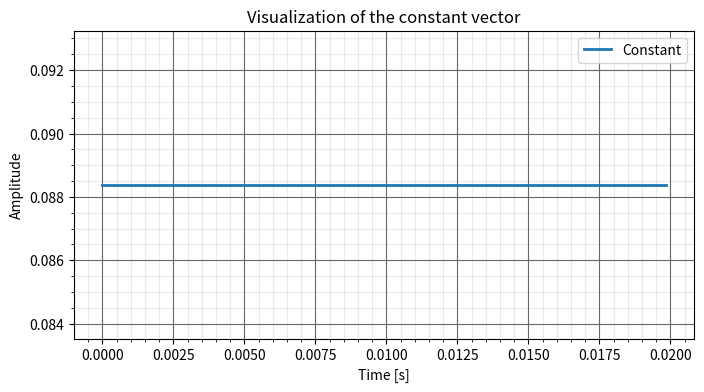
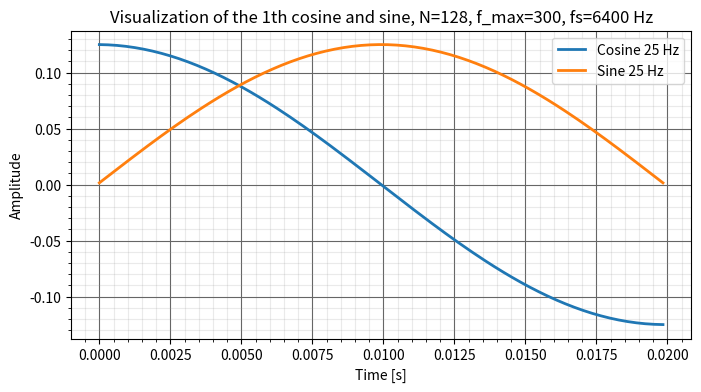
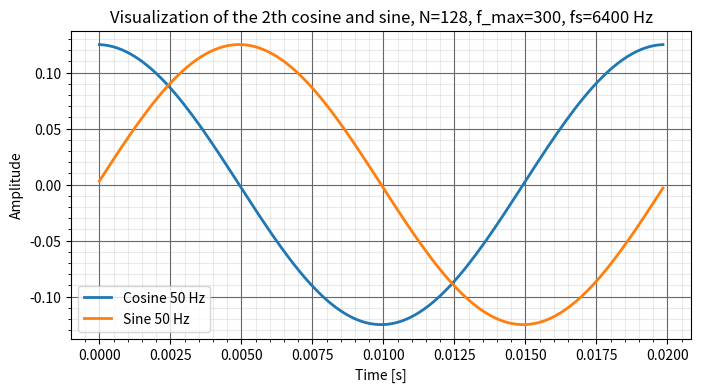
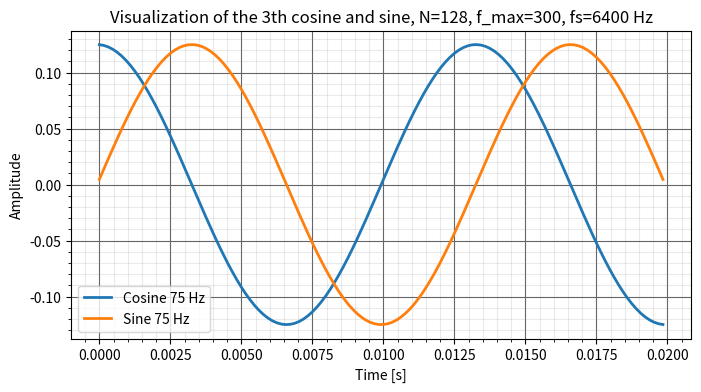
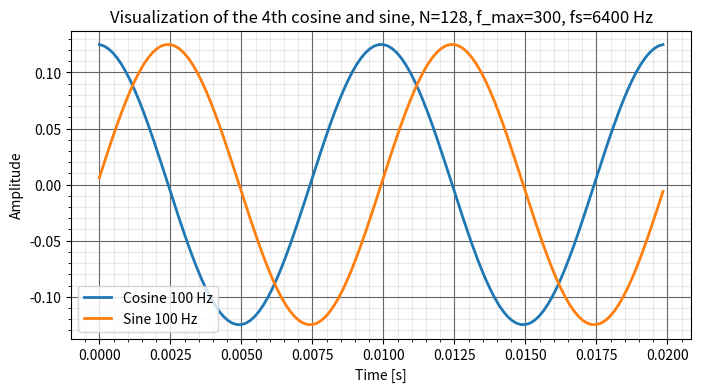
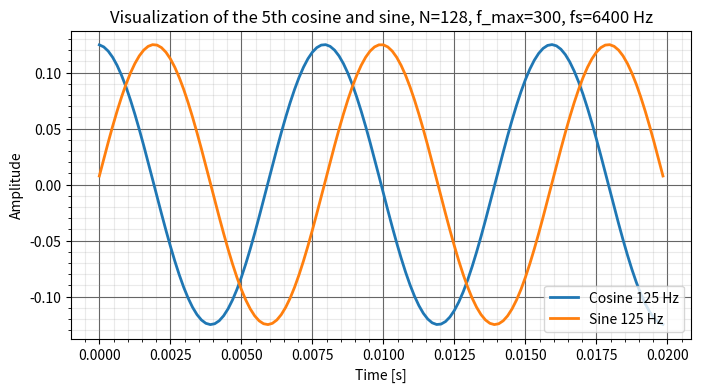
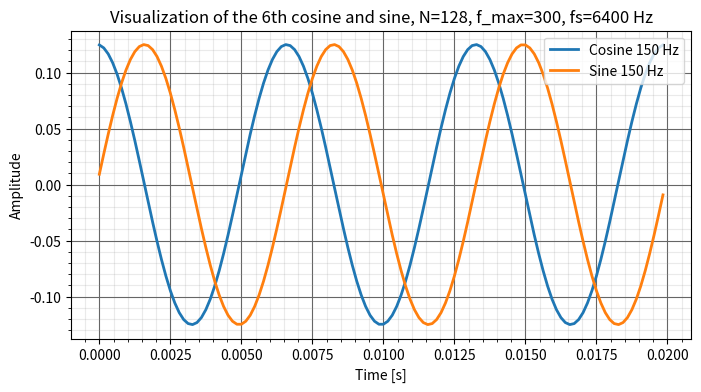
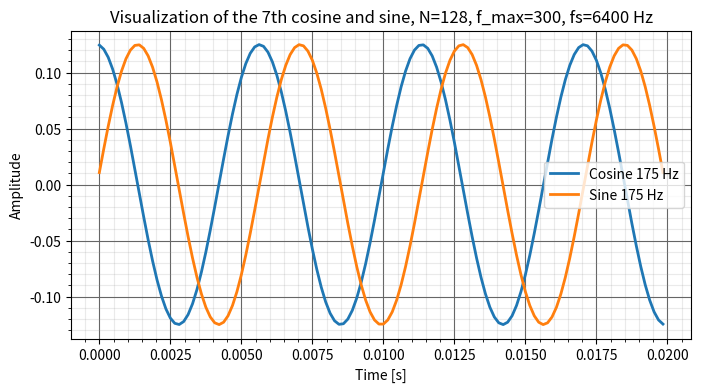
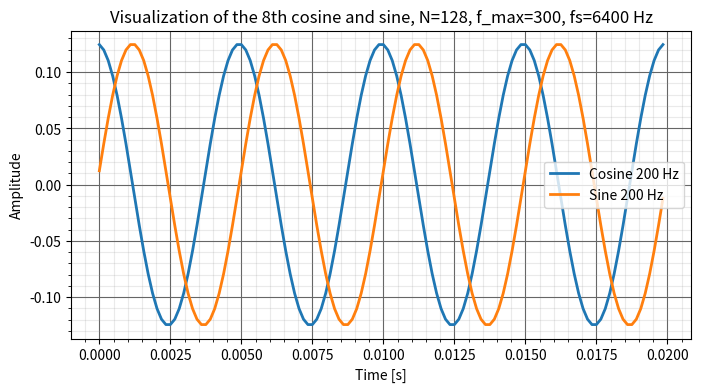
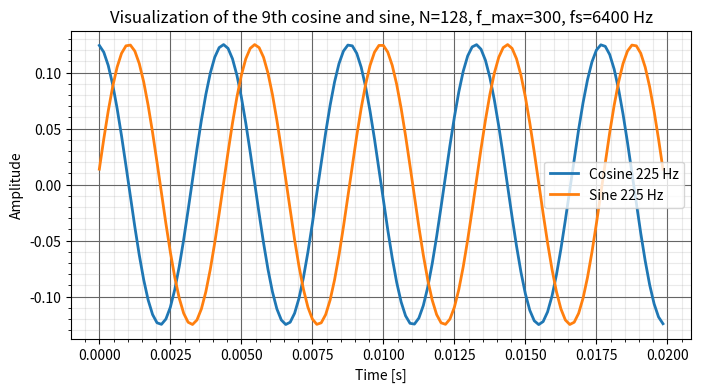
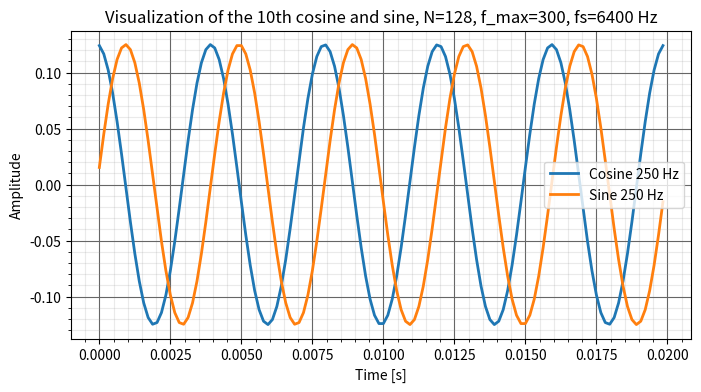
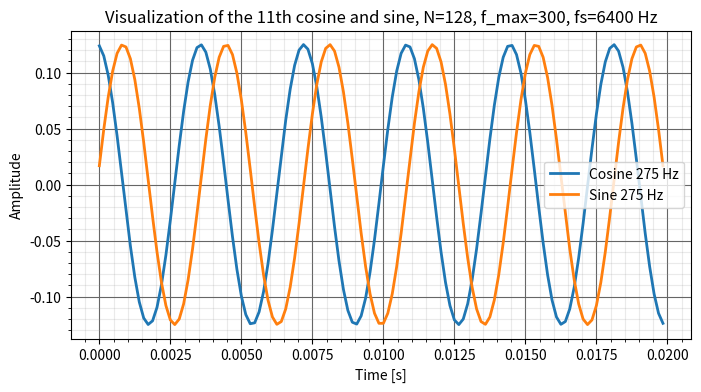
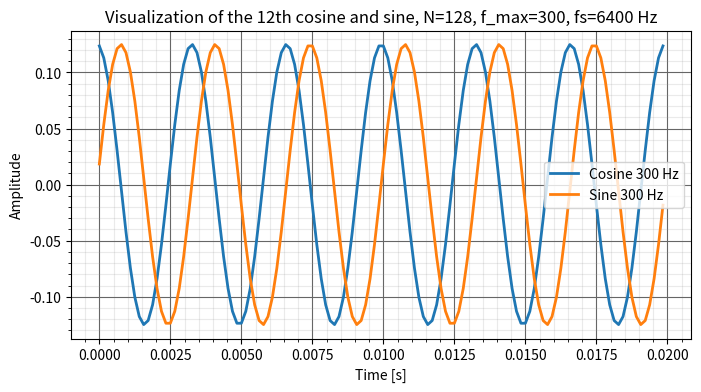
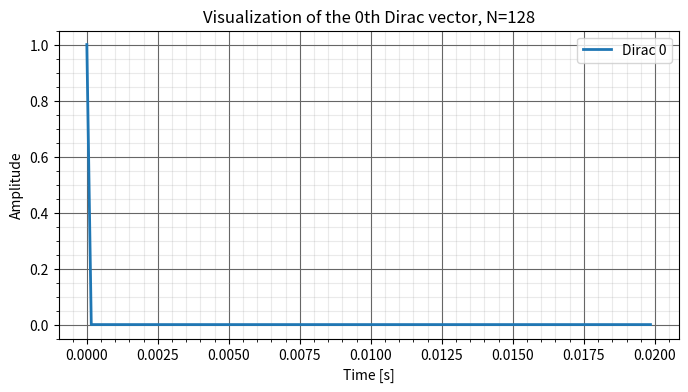
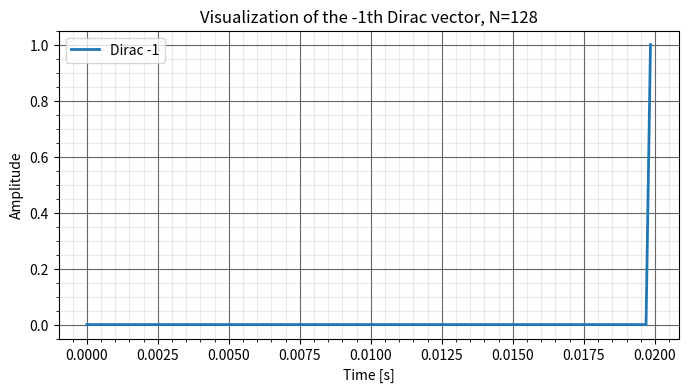
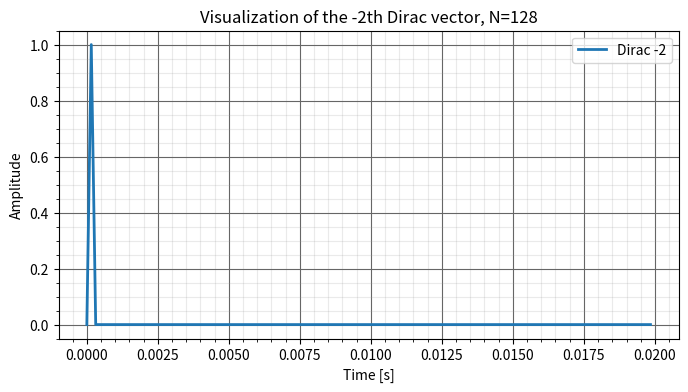

Python code for these plots, in order:
# -*- coding: utf-8 -*-
"""
Created on Thu Aug  8 11:46:19 2024

@author: presvotscor
"""
#  create dico
import numpy as np

class Dico_Cos_Sin_Dirac():
    def __init__(self, fs, f_factor):
        """
        Initialize the dictionary generator with sampling frequency and frequency scaling factor.

        Parameters:
        - fs: Sampling frequency of the signal.
        - f_factor: Scaling factor for the frequency resolution in the dictionary.
        """
        self.f_factor = f_factor
        self.fs = fs
        

    def Creat_dico(self, N, f_max):
        """
        Create a hybrid dictionary consisting of impulse, cosine, and sine components.

        Parameters:
        - N: Size of the dictionary (number of samples per signal window).
        - f_max: Maximum frequency (in Hz) to include in the cosine and sine basis functions.

        Returns:
        - D: A matrix where each column is a basis vector (impulse, cosine, or sine component).
        """
        # Calculate the number of frequency-based vectors (cosines and sines)
        nb_vect_freq = int(self.f_factor * f_max * 2 * N / self.fs)
        
        # Initialize the impulse dictionary
        I = np.zeros((N, N))
        
        # Initialize a constant basis vector
        CST = np.ones((N, 1)) / np.sqrt(N)
        
        # Initialize the matrix to hold cosine and sine basis vectors
        F = np.zeros((N, 2 * nb_vect_freq))
        
        # Construct the impulse dictionary
        for raw in range(0, N):
            for col in range(0, int(N / 2)):
                if raw == col:
                    I[raw, 2 * col] = 1
                    I[N - raw - 1, 2 * col + 1] = 1

        # Construct the cosine and sine dictionary
        for raw in range(0, N):
            for col in range(0, nb_vect_freq):
                # Cosine basis vectors
                F[raw, 2 * col] = np.sqrt(2 / N) * np.cos((np.pi / N) * (raw + 1 / 2) * ((col + 1)) / self.f_factor)
                # Sine basis vectors
                F[raw, 2 * col + 1] = np.sqrt(2 / N) * np.sin((np.pi / N) * (raw + 1 / 2) * ((col + 1) / self.f_factor))
                
        # Concatenate all basis vectors into a single dictionary
        D = np.concatenate((CST, F, I), axis=1)
        return D

if __name__ == "__main__":
    import matplotlib.pyplot as plt
    N = 128  # Number of samples per window
    
    f_factor = 1  # Frequency scaling factor for the dictionary
    fs = 6400       # Sampling frequency (Hz)
    f_max = 300     # Maximum frequency in the dictionary (Hz)
    
    # Initialize the dictionary generator
    Dico = Dico_Cos_Sin_Dirac(fs, f_factor)
    
    # Create the hybrid dictionary (constant, cosines, sines, and impulses)
    D = Dico.Creat_dico(N, f_max)
    size_D = np.size(D, 1)  # Total number of dictionary vectors
    
    print("Shape of D:", D.shape, size_D)
    
    # Count the number of significantly correlated vector pairs
    nb_element_correlated = 0
    total_test = 0
    for i in range(size_D):
        for j in range(i, size_D):
            if i != j:
                total_test += 1
                # Check if the correlation between two vectors exceeds 0.1
                if np.abs(np.dot(D[:, i].T, D[:, j])) > 0.1:
                    nb_element_correlated += 1
    
    # Display the percentage of correlated vectors in the dictionary
    print("% of correlated vectors in D: {:.1f}%".format(100 * nb_element_correlated / total_test))
    
    # Generate a time vector for plotting
    t = np.linspace(0, N / fs - 1 / fs, N)
    
    # Plot the constant vector
    fig = plt.figure(figsize=(8, 4), dpi=70)
    plt.plot(t, D[:, 0], lw=2, label="Constant")
    plt.xlabel('Time [s]')
    plt.ylabel('Amplitude')
    plt.title("Visualization of the constant vector")
    plt.legend()
    plt.grid(which='major', color='#666666', linestyle='-')
    plt.minorticks_on()
    plt.grid(which='minor', color='#999999', linestyle='-', alpha=0.2)

    # Plot the cosine and sine vectors
    for j in range(1, int((size_D - N) / 2) + 1):
        fig = plt.figure(figsize=(8, 4), dpi=70)
        plt.plot(t, D[:, 2 * j - 1], lw=2, label="Cosine {} Hz".format(int(j * fs / (2 * N * f_factor))))
        plt.plot(t, D[:, 2 * j], lw=2, label="Sine {} Hz".format(int(j * fs / (2 * N * f_factor))))
        plt.xlabel('Time [s]')
        plt.ylabel('Amplitude')
        plt.title("Visualization of the {}th cosine and sine, N={}, f_max={}, fs={} Hz".format(j, N, f_max, fs))
        plt.legend()
        plt.grid(which='major', color='#666666', linestyle='-')
        plt.minorticks_on()
        plt.grid(which='minor', color='#999999', linestyle='-', alpha=0.2)

    # Plot the Dirac vectors
    for j in range(size_D - N, size_D - N + 10):
        fig = plt.figure(figsize=(8, 4), dpi=70)
        plt.plot(t, D[:, j], lw=2, label="Dirac {}".format(size_D - N - j))
        plt.xlabel('Time [s]')
        plt.ylabel('Amplitude')
        plt.title("Visualization of the {}th Dirac vector, N={}".format(size_D - N - j, N))
        plt.legend()
        plt.grid(which='major', color='#666666', linestyle='-')
        plt.minorticks_on()
        plt.grid(which='minor', color='#999999', linestyle='-', alpha=0.2)
